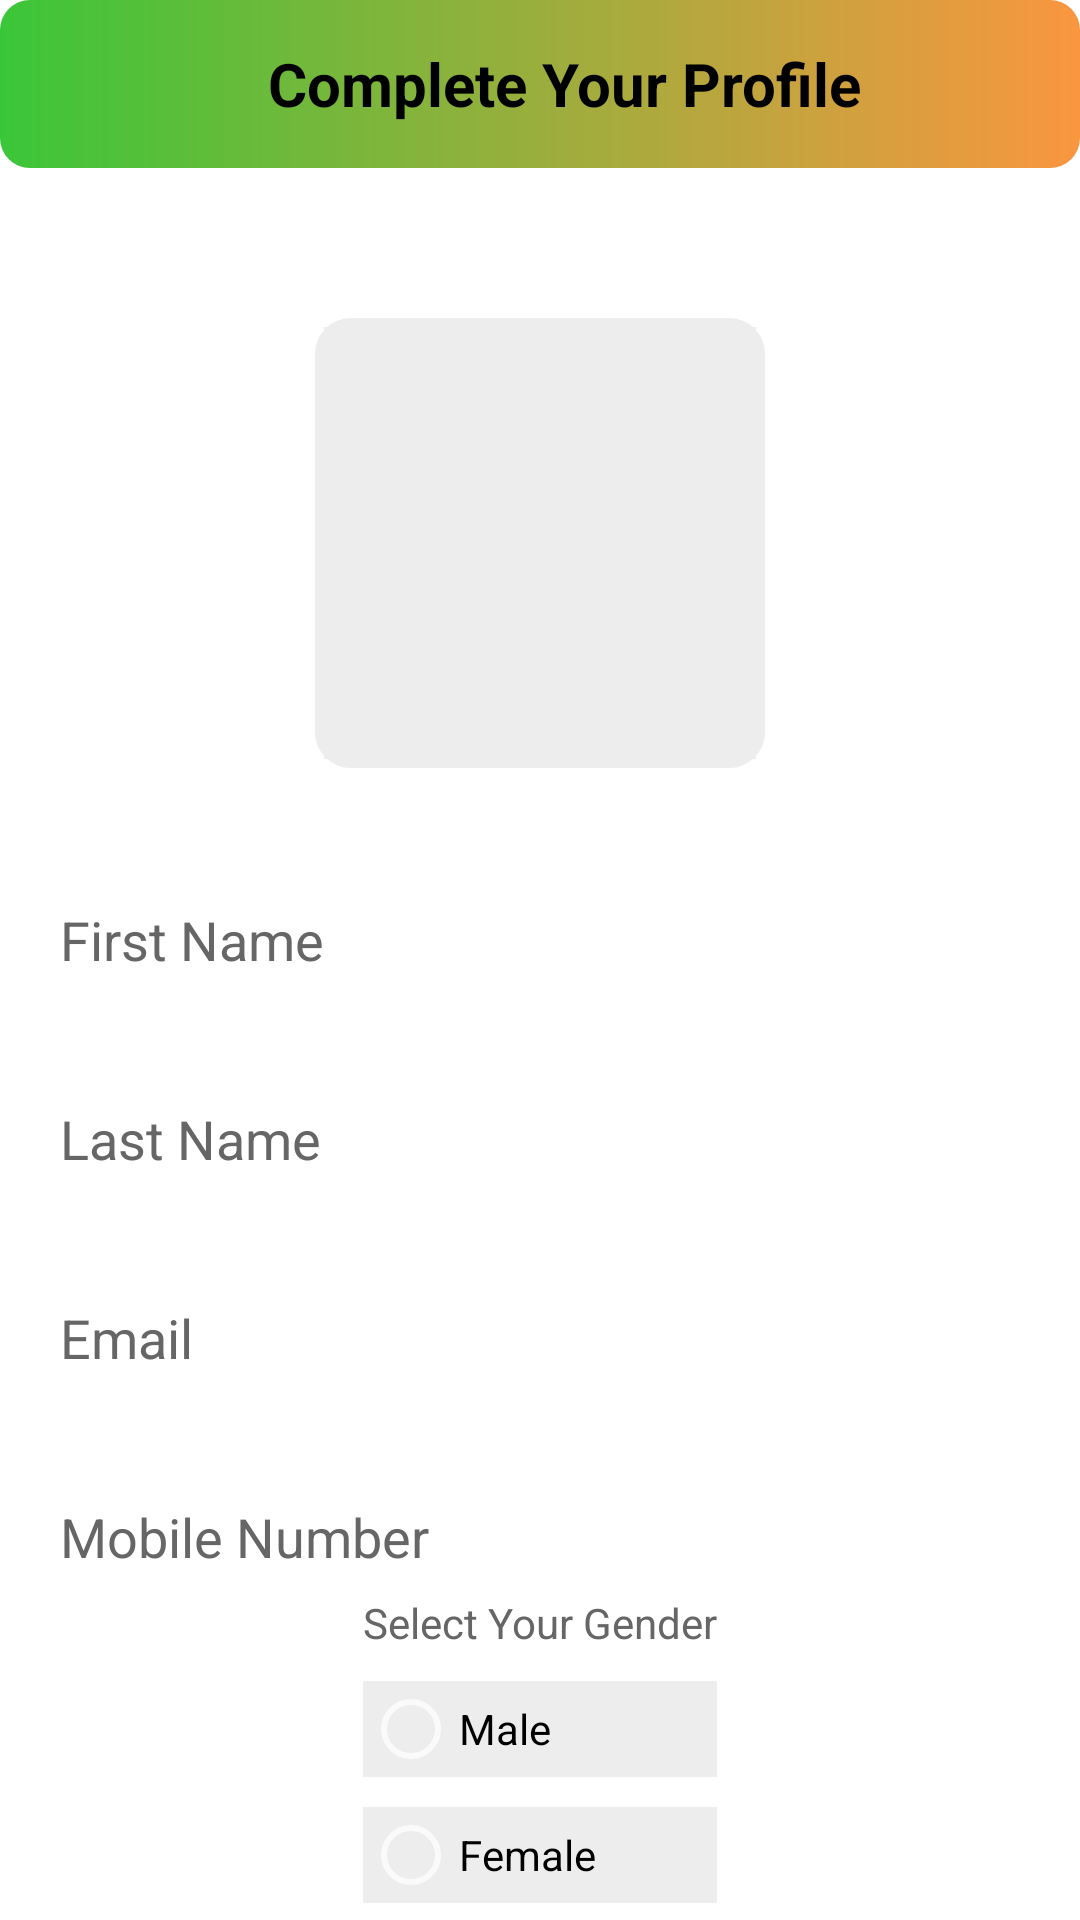

Produce the Android XML layout that renders to this screen, including the resource entries it uses.
<!-- AndroidManifest.xml: application theme Theme.AppCompat -->
<!-- res/layout/activity_user_profile.xml -->
<?xml version="1.0" encoding="utf-8"?>
<androidx.constraintlayout.widget.ConstraintLayout xmlns:android="http://schemas.android.com/apk/res/android"
    xmlns:app="http://schemas.android.com/apk/res-auto"
    xmlns:tools="http://schemas.android.com/tools"
    android:layout_width="match_parent"
    android:layout_height="match_parent"
    tools:context=".UserProfileActivity"
    android:background="@color/white">


    <androidx.appcompat.widget.Toolbar
        android:id="@+id/toolbar_user_profile_activity"
        android:layout_width="match_parent"
        android:layout_height="?attr/actionBarSize"
        android:background="@drawable/button_background"
        app:layout_constraintEnd_toEndOf="parent"
        app:layout_constraintStart_toStartOf="parent"
        app:layout_constraintTop_toTopOf="parent">
        <TextView
            android:id="@+id/tv_title"
            android:layout_width="match_parent"
            android:layout_height="match_parent"
            android:gravity="center"
            android:text="@string/title_complete_profile"
            android:textColor="@color/black"
            android:fontFamily="sans-serif"
            android:textSize="20dp"
            android:textStyle="bold"/>
    </androidx.appcompat.widget.Toolbar>
    <ScrollView
        android:layout_width="match_parent"
        android:layout_height="0dp"
        android:fillViewport="true"
        android:scrollbars="none"
        app:layout_constraintEnd_toEndOf="parent"
        app:layout_constraintBottom_toBottomOf="parent"
        app:layout_constraintStart_toStartOf="parent"
        app:layout_constraintTop_toBottomOf="@+id/toolbar_user_profile_activity">
        <androidx.constraintlayout.widget.ConstraintLayout
            android:layout_width="match_parent"
            android:layout_height="wrap_content">

            <FrameLayout
                android:layout_width="150dp"
                android:layout_height="150dp"
                android:id="@+id/fl_user_image"
                android:layout_marginTop="50dp"
                app:layout_constraintEnd_toEndOf="parent"
                app:layout_constraintStart_toStartOf="parent"
                app:layout_constraintTop_toTopOf="parent">

                <ImageView
                    android:id="@+id/iv_user_photo"
                    android:layout_width="match_parent"
                    android:layout_height="match_parent"
                    android:layout_margin="3dp"
                    android:background="@color/grey"
                    android:contentDescription="@string/content_description"
                    android:scaleType="fitXY"
                    android:src="@drawable/ic_user_placeholder" />
                <View
                    android:layout_width="match_parent"
                    android:layout_height="match_parent"
                    android:background="@drawable/user_image_background"/>

            </FrameLayout>

            <EditText
                android:textColor="@color/black"
                android:id="@+id/til_first_name"
                android:layout_width="match_parent"
                android:layout_height="wrap_content"
                android:layout_marginStart="16dp"
                android:layout_marginTop="35dp"
                android:layout_marginEnd="16dp"
                android:hint="@string/hint_first_name"
                android:textColorHint="@color/text"
                app:layout_constraintEnd_toEndOf="parent"
                app:layout_constraintStart_toStartOf="parent"
                app:layout_constraintTop_toBottomOf="@id/fl_user_image"/>
            <EditText
                android:id="@+id/til_last_name"
                android:textColor="@color/black"
                android:layout_width="match_parent"
                android:layout_height="wrap_content"
                android:layout_marginStart="16dp"
                android:layout_marginTop="25dp"
                android:layout_marginEnd="16dp"
                android:hint="@string/hint_last_name"
                android:textColorHint="@color/text"
                app:layout_constraintEnd_toEndOf="parent"
                app:layout_constraintStart_toStartOf="parent"
                app:layout_constraintTop_toBottomOf="@id/til_first_name"/>
            <EditText
                android:textColor="@color/black"
                android:id="@+id/til_email"
                android:layout_width="match_parent"
                android:layout_height="wrap_content"
                android:layout_marginStart="16dp"
                android:layout_marginTop="25dp"
                android:layout_marginEnd="16dp"
                android:hint="@string/et_hint_email_id"
                android:textColorHint="@color/text"
                app:layout_constraintEnd_toEndOf="parent"
                app:layout_constraintStart_toStartOf="parent"
                app:layout_constraintTop_toBottomOf="@id/til_last_name"/>


            <EditText
                android:textColor="@color/black"
                android:id="@+id/til_mobile_number"
                android:layout_width="match_parent"
                android:layout_height="wrap_content"
                android:layout_marginStart="16dp"
                android:layout_marginTop="25dp"
                android:layout_marginEnd="16dp"
                android:hint="@string/et_hint_mobile_number"
                android:textColorHint="@color/text"
                app:layout_constraintEnd_toEndOf="parent"
                app:layout_constraintStart_toStartOf="parent"
                app:layout_constraintTop_toBottomOf="@id/til_email"/>

            <RadioGroup
                android:id="@+id/radiogrp"
                android:layout_width="wrap_content"
                android:layout_height="wrap_content"
                app:layout_constraintEnd_toEndOf="parent"
                app:layout_constraintStart_toStartOf="parent"
                app:layout_constraintTop_toBottomOf="@id/til_mobile_number">
                <TextView
                    android:id="@+id/textView"
                    android:layout_width="match_parent"
                    android:layout_height="wrap_content"
                    android:text="Select Your Gender"
                    android:textColor="@color/text"/>
                <RadioButton
                    android:id="@+id/rb_male"
                    android:background="@color/grey"
                    android:layout_width="match_parent"
                    android:layout_height="wrap_content"
                    android:text="@string/rb_lbl_male"
                    android:textColor="@color/black"
                    app:layout_constraintEnd_toEndOf="parent"
                    app:layout_constraintStart_toStartOf="parent"
                    app:layout_constraintTop_toBottomOf="@id/textView"
                    android:layout_marginTop="10dp"/>
                <RadioButton
                    android:id="@+id/rb_female"
                    android:background="@color/grey"
                    android:layout_width="match_parent"
                    android:layout_height="wrap_content"
                    android:text="@string/rb_lbl_female"
                    android:textColor="@color/black"
                    app:layout_constraintEnd_toEndOf="parent"
                    app:layout_constraintStart_toStartOf="parent"
                    app:layout_constraintTop_toBottomOf="@id/rb_male"
                    android:layout_marginTop="10dp"/>
                <Button
                    android:id="@+id/btn_submit"
                    android:layout_width="match_parent"
                    android:layout_height="wrap_content"
                    android:text="@string/btn_lbl_submit"
                    android:background="@drawable/button_background"
                    android:textColor="@color/white"
                    app:layout_constraintEnd_toEndOf="parent"
                    app:layout_constraintStart_toStartOf="parent"
                    app:layout_constraintTop_toBottomOf="@id/rb_female"
                    android:layout_marginTop="10dp"/>
            </RadioGroup>


        </androidx.constraintlayout.widget.ConstraintLayout>
    </ScrollView>
</androidx.constraintlayout.widget.ConstraintLayout>
<!-- resources referenced by this layout -->
<resources>
  <color name="black">#FF000000</color>
  <color name="grey">#EEEDED</color>
  <color name="text">#666666</color>
  <color name="white">#FFFFFFFF</color>
  <!-- drawable button_background (drawable) -->
  <?xml version="1.0" encoding="utf-8"?>
  <shape xmlns:android="http://schemas.android.com/apk/res/android"
      android:shape="rectangle">
      <gradient
          android:angle="360"
          android:endColor="@color/colorThemeOrange"
          android:startColor="@color/green"
          android:type="linear" />
      <corners android:radius="10dp"/>
  </shape>
  <!-- drawable user_image_background (drawable) -->
  <?xml version="1.0" encoding="utf-8"?>
  <shape xmlns:android="http://schemas.android.com/apk/res/android">
  
      <stroke
          android:width="4dp"
          android:color="@color/grey"/>
          <corners android:radius="10dp"
          />
  </shape>
  <string name="btn_lbl_submit">Submit</string>
  <string name="content_description">image</string>
  <string name="et_hint_email_id">Email</string>
  <string name="et_hint_mobile_number">Mobile Number</string>
  <string name="hint_first_name">First Name</string>
  <string name="hint_last_name">Last Name</string>
  <string name="rb_lbl_female">Female</string>
  <string name="rb_lbl_male">Male</string>
  <string name="title_complete_profile">Complete Your Profile</string>
  <style name="Theme.AppCompat" parent="Base.Theme.AppCompat" />
  <color name="colorThemeOrange">#FA9640</color>
  <color name="green">#3bc639</color>
  <style name="Base.Theme.AppCompat" parent="Theme.Material3.DayNight.NoActionBar">
          
          
      </style>
</resources>
